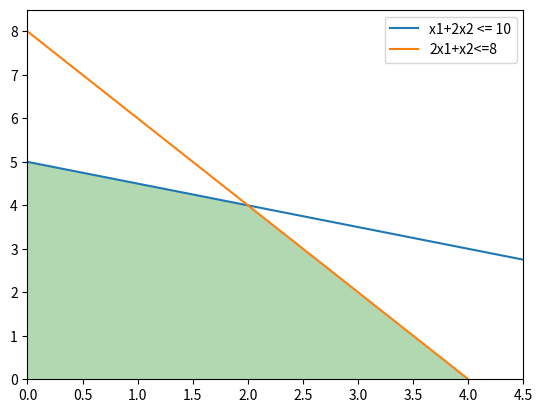

This chart was generated by the following Python code: (Note: this script raises an exception after producing the figure.)
import numpy as np
import matplotlib.pyplot as plt

def c(data):
    print(data)

plt.axis([0,4.5,0,8.5])

x = np.arange(0,4.6,0.1)
y1 = -(x/2)+5
plt.plot(x,y1,label="x1+2x2 <= 10")

y2 = -(2*x)+8
plt.plot(x,y2,label="2x1+x2<=8")

zeros_x = np.zeros_like(x)

mini = np.minimum(y1,y2)
plt.fill_between(x,zeros_x,mini,facecolor="g",alpha=0.3)
plt.legend(loc=0)
plt.savefig("F:/image/Linear_Prog_test1_myself.png")
plt.show()
